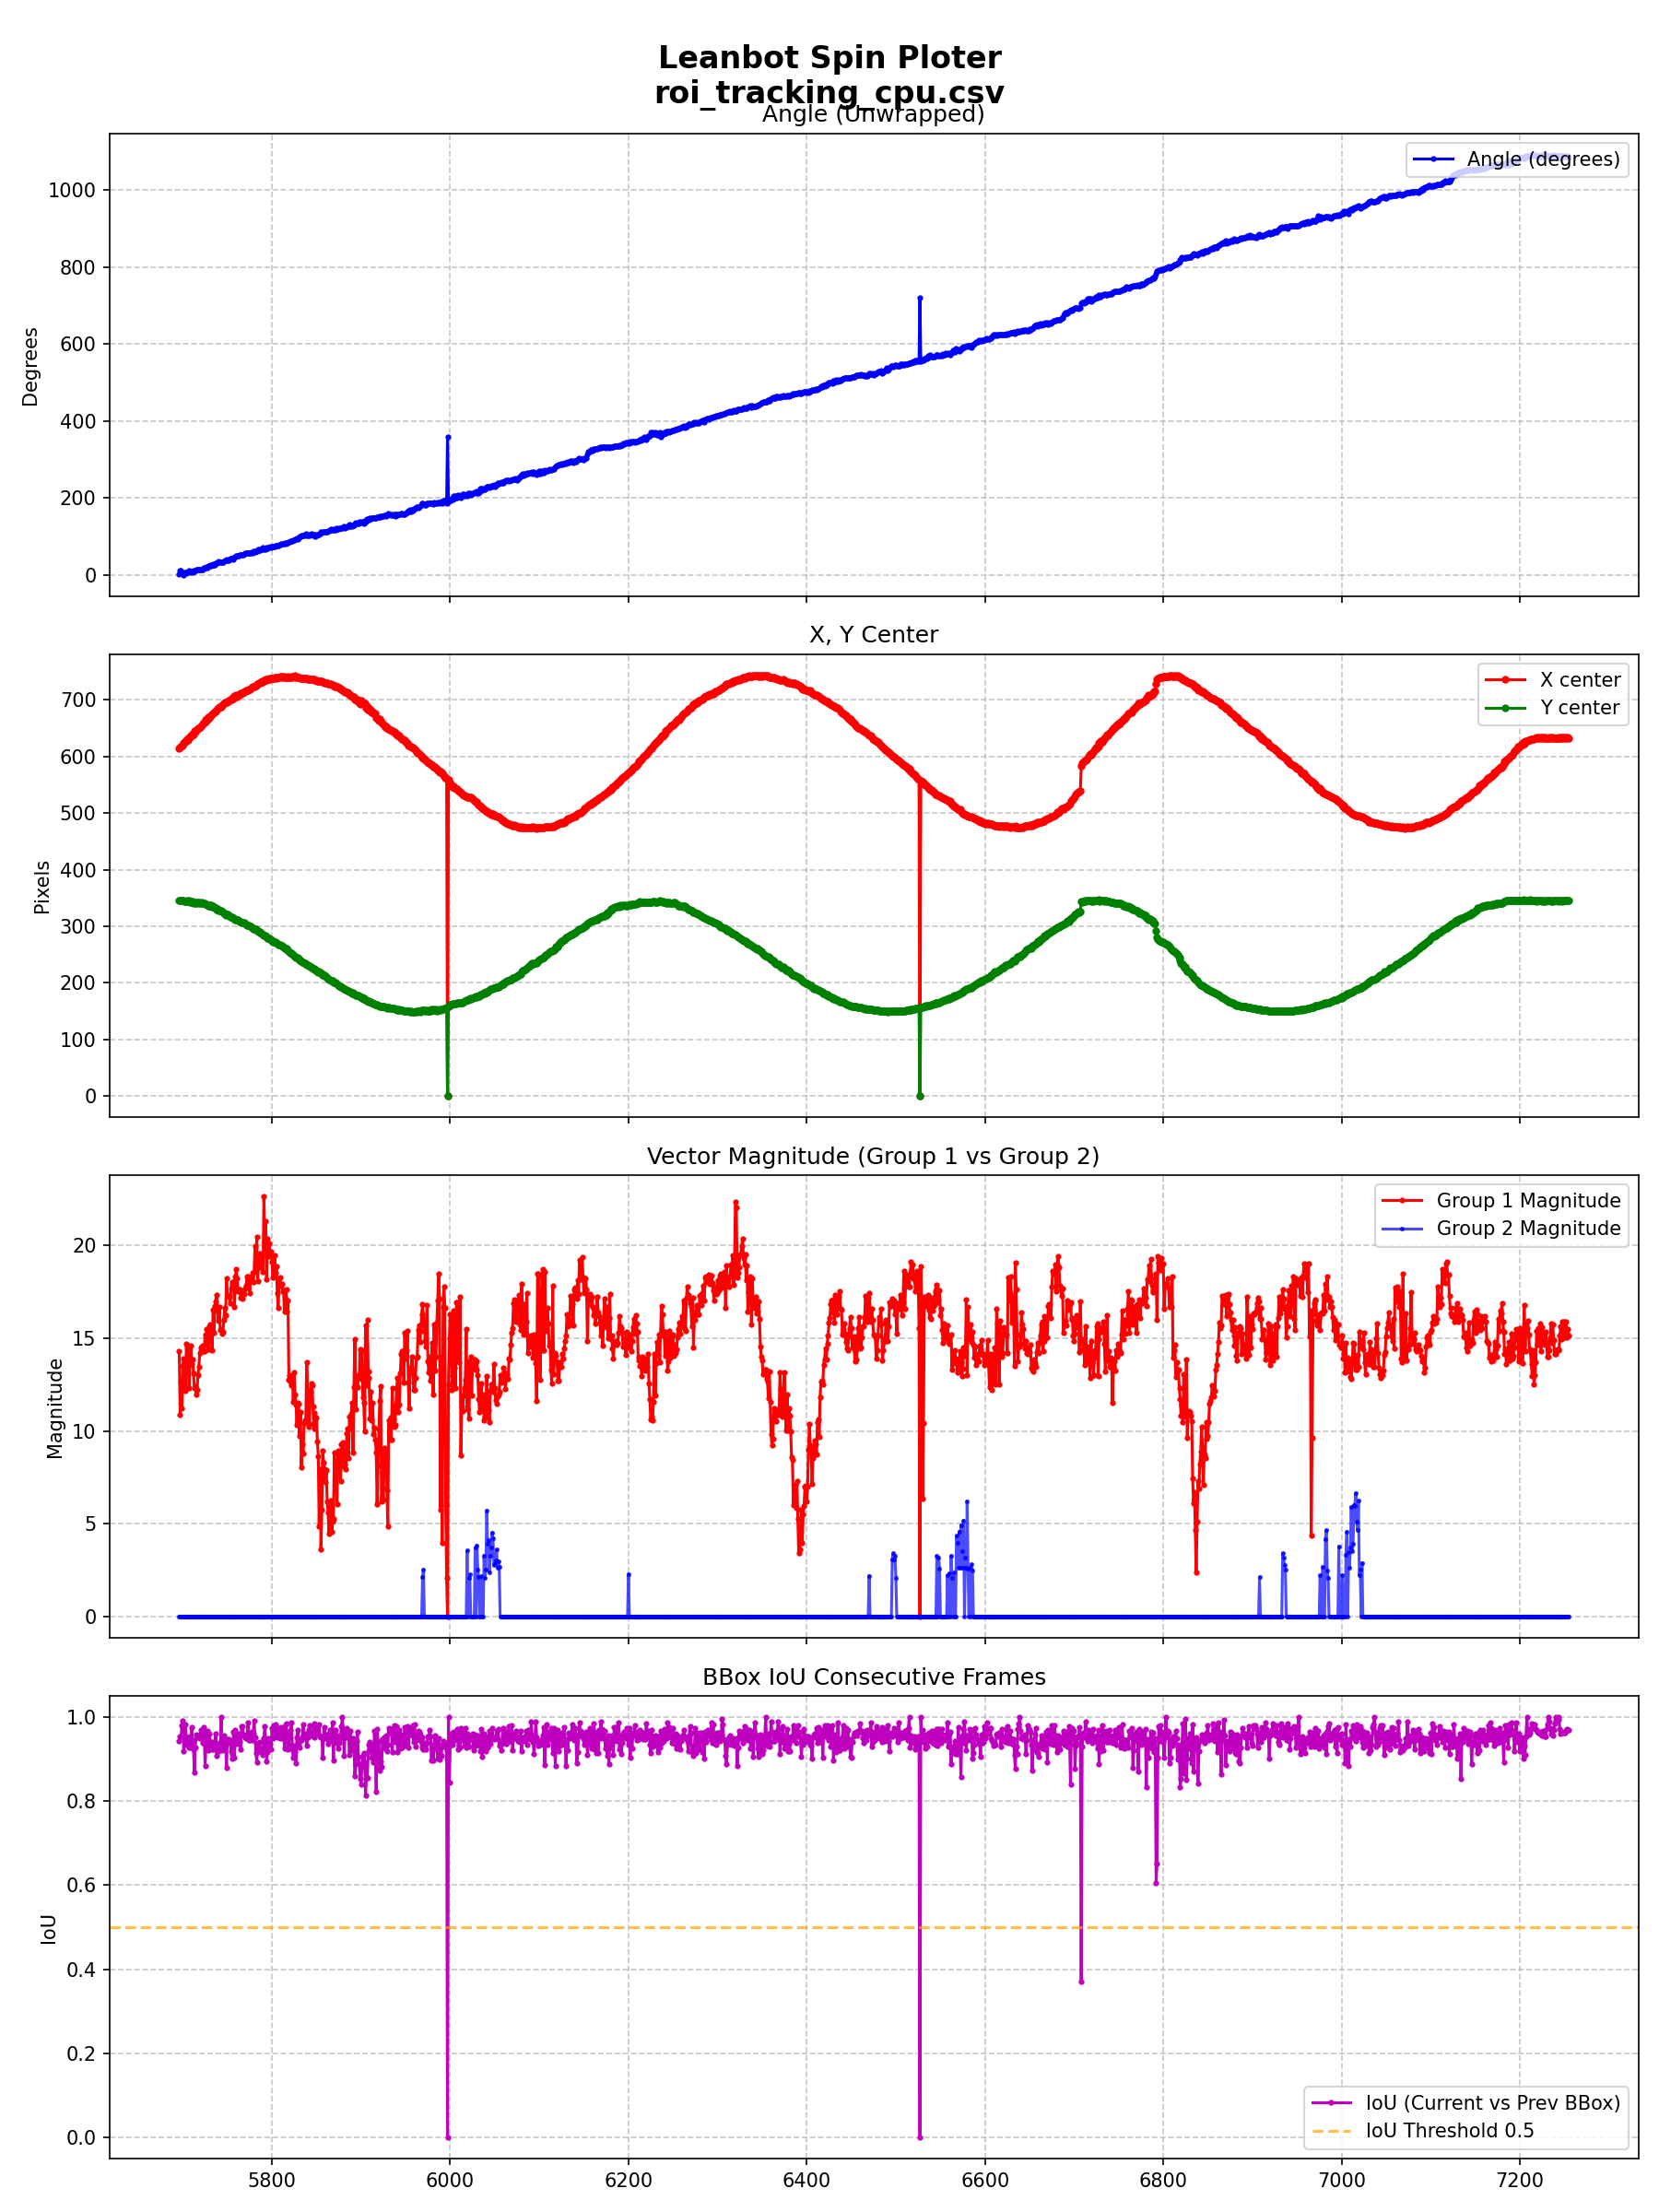

The file beside this chart, header and first rows:
frame_id, timestamp, mode, input_width, input_height, roi_w, roi_h, inf_time_ms, end_to_end_time_ms, cpu_load_pct, end_to_end_cpu_load_pct, fps, x_center, y_center, width, height, iou_prev_bbox, group1_magnitude, group1_angle, group2_magnitude, group2_angle, best_conf, tracking_lost
5696, 12:06:19.378, ROI, 160, 160, 288, 288, 14.64, 15.03, 0.0, 0.0, 66.52, 614.8, 345.5, 132.5, 98.89, 0.9437, 14.29, 1.53, 0.0000, 0.0000, 0.8706, 0
5697, 12:06:19.429, ROI, 160, 160, 288, 288, 13.87, 14.30, 0.0, 0.0, 69.94, 615.8, 345.2, 137.1, 100.2, 0.9541, 10.86, 11.61, 0.0000, 0.0000, 0.7906, 0
5698, 12:06:19.460, ROI, 160, 160, 288, 288, 9.90, 10.41, 0.0, 37.52, 96.07, 618.4, 344.8, 137.1, 100, 0.9532, 12.65, 10.85, 0.0000, 0.0000, 0.7801, 0
5699, 12:06:19.492, ROI, 160, 160, 288, 288, 8.91, 9.32, 0.0, 0.0, 107.3, 619.4, 344.7, 135.1, 100.8, 0.9790, 11.21, 7.76, 0.0000, 0.0000, 0.7792, 0
5700, 12:06:19.526, ROI, 160, 160, 288, 288, 10.16, 10.62, 0.0, 36.77, 94.19, 619.4, 345.1, 135.1, 99.99, 0.9914, 13.52, 4.09, 0.0000, 0.0000, 0.8532, 0
5701, 12:06:19.588, ROI, 160, 160, 288, 288, 9.85, 10.35, 0.0, 37.75, 96.61, 624.3, 345.3, 136.5, 98.57, 0.9177, 13.89, 0.2800, 0.0000, 0.0000, 0.8047, 0
5702, 12:06:19.621, ROI, 160, 160, 288, 288, 10.37, 10.93, 0.0, 0.0, 91.50, 625.3, 343.9, 136.6, 99.97, 0.9577, 13.72, 6.18, 0.0000, 0.0000, 0.8201, 0
5703, 12:06:19.638, ROI, 160, 160, 288, 288, 11.10, 11.49, 0.0, 0.0, 87.02, 625.1, 343.4, 135.5, 99.86, 0.9820, 12.17, 7.42, 0.0000, 0.0000, 0.7752, 0
5704, 12:06:19.655, ROI, 160, 160, 288, 288, 10.75, 11.15, 0.0, 0.0, 89.68, 628.8, 344.2, 134.3, 100.8, 0.9335, 14.67, 5.06, 0.0000, 0.0000, 0.7907, 0
5705, 12:06:19.684, ROI, 160, 160, 288, 288, 11.32, 11.76, 0.0, 0.0, 85.01, 630.5, 345.5, 135.7, 104, 0.9443, 13.92, 7.4, 0.0000, 0.0000, 0.8038, 0
5706, 12:06:19.717, ROI, 160, 160, 288, 288, 11.31, 11.83, 0.0, 0.0, 84.54, 629.6, 343.9, 138.3, 102.8, 0.9515, 14.57, 9.84, 0.0000, 0.0000, 0.8227, 0
5707, 12:06:19.764, ROI, 160, 160, 288, 288, 11.11, 11.54, 0.0, 0.0, 86.64, 633.5, 345, 138, 102.4, 0.9266, 12.31, 11.02, 0.0000, 0.0000, 0.8488, 0
5708, 12:06:19.796, ROI, 160, 160, 288, 288, 11.00, 11.41, 0.0, 0.0, 87.66, 633.1, 342.9, 137.5, 100.7, 0.9548, 13.8, 8.1, 0.0000, 0.0000, 0.7714, 0
5709, 12:06:19.827, ROI, 160, 160, 288, 288, 11.13, 11.57, 0.0, 0.0, 86.42, 637, 343.6, 137, 98.73, 0.9268, 14.57, 8.51, 0.0000, 0.0000, 0.8210, 0
5710, 12:06:19.861, ROI, 160, 160, 288, 288, 11.30, 11.75, 0.0, 33.27, 85.11, 637.6, 342.8, 136.1, 99.29, 0.9752, 13.62, 10.49, 0.0000, 0.0000, 0.8290, 0
5711, 12:06:19.892, ROI, 160, 160, 288, 288, 12.08, 12.52, 0.0, 0.0, 79.85, 640.9, 343.1, 137.5, 100.1, 0.9455, 13.87, 7.32, 0.0000, 0.0000, 0.7467, 0
5712, 12:06:19.924, ROI, 160, 160, 288, 288, 10.09, 10.49, 0.0, 0.0, 95.29, 638.5, 340.8, 138, 101.3, 0.9237, 13.11, 12.84, 0.0000, 0.0000, 0.8890, 0
5713, 12:06:19.989, ROI, 160, 160, 288, 288, 13.37, 13.84, 0.0, 0.0, 72.27, 645.8, 342.8, 142.5, 101.9, 0.8677, 12.3, 9.05, 0.0000, 0.0000, 0.8297, 0
5714, 12:06:20.021, ROI, 160, 160, 288, 288, 9.60, 10.22, 21.2, 0.0, 97.81, 644.4, 341.1, 137.9, 97.56, 0.9266, 12.4, 11.34, 0.0000, 0.0000, 0.8140, 0
5715, 12:06:20.037, ROI, 160, 160, 288, 288, 11.88, 12.46, 0.0, 0.0, 80.26, 646.8, 341.5, 140.4, 97.87, 0.9583, 11.97, 12.98, 0.0000, 0.0000, 0.8509, 0
5716, 12:06:20.056, ROI, 160, 160, 288, 288, 10.19, 10.64, 0.0, 0.0, 94.01, 649, 340.6, 140.4, 96.95, 0.9511, 12.21, 14.37, 0.0000, 0.0000, 0.8633, 0
5717, 12:06:20.083, ROI, 160, 160, 288, 288, 14.02, 14.59, 0.0, 0.0, 68.55, 650.5, 341.9, 139.5, 98.66, 0.9539, 13.02, 14.19, 0.0000, 0.0000, 0.8829, 0
5718, 12:06:20.116, ROI, 160, 160, 288, 288, 12.34, 12.78, 0.0, 30.57, 78.25, 650, 341.9, 135.5, 97.06, 0.9553, 13.45, 13.24, 0.0000, 0.0000, 0.8649, 0
5719, 12:06:20.164, ROI, 160, 160, 288, 288, 11.34, 11.79, 0.0, 33.12, 84.84, 652.5, 341.1, 139.1, 97.43, 0.9490, 14.17, 14.31, 0.0000, 0.0000, 0.8954, 0
5720, 12:06:20.196, ROI, 160, 160, 288, 288, 11.52, 11.99, 0.0, 0.0, 83.39, 654.2, 341.2, 138.4, 96.64, 0.9683, 14.51, 14.67, 0.0000, 0.0000, 0.8990, 0
5721, 12:06:20.227, ROI, 160, 160, 288, 288, 11.69, 12.12, 0.0, 32.23, 82.49, 655.6, 341.5, 135.8, 97.74, 0.9681, 14.53, 15.36, 0.0000, 0.0000, 0.9186, 0
5722, 12:06:20.260, ROI, 160, 160, 288, 288, 11.61, 12.03, 0.0, 32.48, 83.13, 658.4, 341.2, 135.6, 99.97, 0.9388, 14.59, 15.37, 0.0000, 0.0000, 0.9147, 0
5723, 12:06:20.293, ROI, 160, 160, 288, 288, 12.34, 12.75, 0.0, 0.0, 78.41, 659.4, 341.1, 135.4, 99.09, 0.9764, 14.3, 18.58, 0.0000, 0.0000, 0.9016, 0
5724, 12:06:20.324, ROI, 160, 160, 288, 288, 9.39, 9.83, 0.0, 39.73, 101.7, 659.3, 340.7, 132, 97.72, 0.9614, 14.29, 17.98, 0.0000, 0.0000, 0.9206, 0
5725, 12:06:20.387, ROI, 160, 160, 288, 288, 9.49, 10.12, 0.0, 38.7, 98.78, 665, 338.7, 140.1, 100.5, 0.8832, 15.21, 20.02, 0.0000, 0.0000, 0.9090, 0
5726, 12:06:20.402, ROI, 160, 160, 288, 288, 11.10, 11.56, 0.0, 0.0, 86.54, 661.7, 338.2, 136, 98.53, 0.9346, 14.63, 19.42, 0.0000, 0.0000, 0.9110, 0
5727, 12:06:20.421, ROI, 160, 160, 288, 288, 9.40, 9.98, 0.0, 0.0, 100.2, 665.7, 338.3, 137.1, 98.44, 0.9423, 15.5, 20.35, 0.0000, 0.0000, 0.8873, 0
5728, 12:06:20.451, ROI, 160, 160, 288, 288, 13.73, 14.34, 0.0, 27.23, 69.75, 665.4, 337.5, 134.8, 96.77, 0.9669, 14.79, 19.81, 0.0000, 0.0000, 0.9002, 0
5729, 12:06:20.485, ROI, 160, 160, 288, 288, 14.20, 14.90, 0.0, 26.23, 67.12, 669.1, 336.1, 136.2, 96.12, 0.9219, 14.4, 22.71, 0.0000, 0.0000, 0.8372, 0
5730, 12:06:20.532, ROI, 160, 160, 288, 288, 18.21, 18.82, 0.0, 20.75, 53.13, 667.6, 335.8, 132.1, 95.18, 0.9602, 15.61, 24.38, 0.0000, 0.0000, 0.8731, 0
5731, 12:06:20.564, ROI, 160, 160, 288, 288, 26.78, 27.42, 0.0, 0.0, 36.47, 670.8, 336.5, 128, 94.82, 0.9367, 15.75, 25.67, 0.0000, 0.0000, 0.8336, 0
5732, 12:06:20.601, ROI, 160, 160, 256, 256, 19.52, 20.28, 42.62, 19.27, 49.31, 672.5, 336.6, 135.8, 95.10, 0.9399, 15.29, 23.92, 0.0000, 0.0000, 0.8321, 0
5733, 12:06:20.629, ROI, 160, 160, 288, 288, 19.76, 20.42, 0.0, 19.12, 48.97, 674.6, 334.6, 130.5, 95.18, 0.9226, 14.35, 25.99, 0.0000, 0.0000, 0.8384, 0
5734, 12:06:20.662, ROI, 160, 160, 288, 288, 29.99, 30.65, 0.0, 0.0, 32.63, 676.8, 335, 127.8, 97.87, 0.9402, 16.54, 28.94, 0.0000, 0.0000, 0.8504, 0
5735, 12:06:20.700, ROI, 160, 160, 256, 256, 14.67, 15.28, 0.0, 0.0, 65.43, 678.3, 333.2, 132.7, 93.55, 0.9227, 15.28, 26.03, 0.0000, 0.0000, 0.8460, 0
5736, 12:06:20.727, ROI, 160, 160, 288, 288, 18.39, 19.09, 0.0, 0.0, 52.38, 679.8, 332, 127, 95.72, 0.9345, 16.74, 26.63, 0.0000, 0.0000, 0.8851, 0
5737, 12:06:20.756, ROI, 160, 160, 256, 256, 14.07, 14.76, 0.0, 0.0, 67.76, 679, 332.1, 129.2, 97.89, 0.9612, 16.95, 30.8, 0.0000, 0.0000, 0.8780, 0
5738, 12:06:20.804, ROI, 160, 160, 288, 288, 10.00, 10.69, 0.0, 0.0, 93.55, 682.4, 329.9, 126.9, 94.28, 0.9075, 17.32, 30.65, 0.0000, 0.0000, 0.8817, 0
5739, 12:06:20.835, ROI, 160, 160, 256, 256, 11.57, 12.03, 0.0, 0.0, 83.10, 683.8, 330.2, 121.3, 97.49, 0.9259, 16.49, 33.02, 0.0000, 0.0000, 0.8673, 0
5740, 12:06:20.867, ROI, 160, 160, 256, 256, 10.71, 11.16, 0.0, 35.0, 89.61, 686.4, 328.1, 124.3, 96.74, 0.9184, 15.93, 36.2, 0.0000, 0.0000, 0.8670, 0
5741, 12:06:20.901, ROI, 160, 160, 256, 256, 15.01, 15.46, 0.0, 0.0, 64.69, 688.3, 327, 122, 93.52, 0.9383, 16.69, 32.19, 0.0000, 0.0000, 0.8895, 0
5742, 12:06:20.933, ROI, 160, 160, 256, 256, 15.32, 15.81, 0.0, 24.7, 63.24, 688.3, 327.4, 126.6, 97.76, 0.9222, 15.42, 32.6, 0.0000, 0.0000, 0.8631, 0
5743, 12:06:20.964, ROI, 160, 160, 256, 256, 17.29, 17.79, 0.0, 0.0, 56.22, 688.3, 327.4, 126.6, 97.76, 1, 15.42, 32.6, 0.0000, 0.0000, 0.8631, 0
5744, 12:06:20.996, ROI, 160, 160, 256, 256, 17.35, 17.80, 0.0, 0.0, 56.17, 691.6, 325.9, 128.1, 97.04, 0.9212, 15.23, 32.88, 0.0000, 0.0000, 0.8765, 0
5745, 12:06:21.029, ROI, 160, 160, 288, 288, 12.53, 13.01, 26.95, 0.0, 76.86, 692.1, 324.5, 124, 98.17, 0.9407, 15.36, 33.95, 0.0000, 0.0000, 0.8654, 0
5746, 12:06:21.060, ROI, 160, 160, 256, 256, 16.85, 17.29, 0.0, 22.6, 57.83, 693.6, 323.4, 125.9, 97.76, 0.9549, 15.99, 36.01, 0.0000, 0.0000, 0.8375, 0
5747, 12:06:21.092, ROI, 160, 160, 256, 256, 18.06, 18.53, 0.0, 0.0, 53.95, 696.7, 322.3, 123.1, 97.94, 0.9311, 16.61, 37.18, 0.0000, 0.0000, 0.8467, 0
5748, 12:06:21.124, ROI, 160, 160, 256, 256, 12.01, 12.50, 0.0, 0.0, 80.00, 695.8, 320, 123.7, 100.4, 0.9413, 16.22, 39.14, 0.0000, 0.0000, 0.8122, 0
5749, 12:06:21.156, ROI, 160, 160, 256, 256, 20.12, 20.59, 0.0, 0.0, 48.58, 695.1, 321.8, 113.8, 96.02, 0.8797, 18.19, 40.16, 0.0000, 0.0000, 0.8355, 0
5750, 12:06:21.204, ROI, 160, 160, 256, 256, 19.45, 20.06, 14.57, 0.0, 49.86, 696.7, 320.5, 115.8, 95.87, 0.9477, 17.26, 38.03, 0.0000, 0.0000, 0.8467, 0
5751, 12:06:21.235, ROI, 160, 160, 256, 256, 16.36, 16.81, 0.0, 0.0, 59.47, 698.6, 319.5, 117.7, 97.09, 0.9480, 17.26, 38.44, 0.0000, 0.0000, 0.8502, 0
5752, 12:06:21.268, ROI, 160, 160, 256, 256, 16.75, 17.27, 0.0, 0.0, 57.89, 699.7, 318.2, 116.8, 101.6, 0.9377, 17.2, 39.81, 0.0000, 0.0000, 0.8422, 0
5753, 12:06:21.300, ROI, 160, 160, 256, 256, 20.48, 20.99, 0.0, 18.62, 47.65, 700.4, 316.6, 113.9, 99.76, 0.9437, 16.88, 43.43, 0.0000, 0.0000, 0.8411, 0
5754, 12:06:21.332, ROI, 160, 160, 256, 256, 18.40, 18.87, 0.0, 0.0, 52.99, 700.7, 316.6, 111.1, 93.92, 0.9188, 17.69, 43.92, 0.0000, 0.0000, 0.8474, 0
5755, 12:06:21.364, ROI, 160, 160, 224, 224, 12.89, 13.79, 0.0, 28.32, 72.51, 704.2, 315.7, 116.1, 97.94, 0.9022, 18, 43.78, 0.0000, 0.0000, 0.8975, 0
... 1,500 more rows
